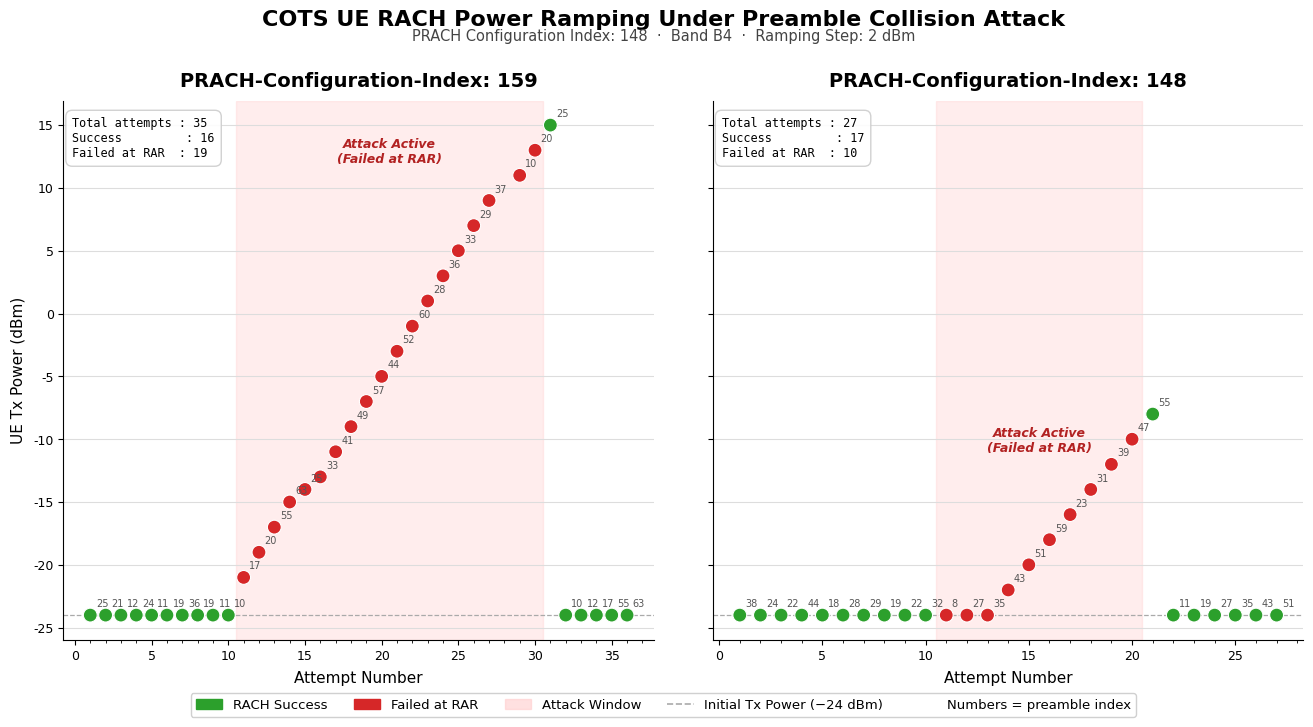

This figure's Python source: (Note: this script raises an exception after producing the figure.)
"""
Combined RACH Power Ramping Plot — two trials side by side (slide-ready).
Output: MTKUE_ramping_combined.png  (1920×840, 300 dpi → paste directly into slides)
"""

import re
import os
import matplotlib.pyplot as plt
import matplotlib.patches as mpatches
import matplotlib.lines as mlines
from matplotlib.ticker import MultipleLocator

# ── Raw data ──────────────────────────────────────────────────────────────────

TRIAL_DATA = {
    "PRACH-Configuration-Index: 159": {
        "label": "PRACH-Configuration-Index: 159",
        "prach_cfid": "159",
        "raw": """
1,25,-24,success
2,21,-24,success
3,12,-24,success
4,24,-24,success
5,11,-24,success
6,19,-24,success
7,36,-24,success
8,19,-24,success
9,11,-24,success
10,10,-24,success
11,17,-21,failed at RAR
12,20,-19,failed at RAR
13,55,-17,failed at RAR
14,63,-15,failed at RAR
15,25,-14,failed at RAR
16,33,-13,failed at RAR
17,41,-11,failed at RAR
18,49,-9,failed at RAR
19,57,-7,failed at RAR
20,44,-5,failed at RAR
21,52,-3,failed at RAR
22,60,-1,failed at RAR
23,28,1,failed at RAR
24,36,3,failed at RAR
25,33,5,failed at RAR
26,29,7,failed at RAR
27,37,9,failed at RAR
29,10,11,failed at RAR
30,20,13,failed at RAR
31,25,15,success
32,10,-24,success
33,12,-24,success
34,17,-24,success
35,55,-24,success
36,63,-24,success
""",
    },
    "PRACH-Configuration-Index: 148": {
        "label": "PRACH-Configuration-Index: 148",
        "prach_cfid": "148",
        "raw": """
1,38,-24,success
2,24,-24,success
3,22,-24,success
4,44,-24,success
5,18,-24,success
6,28,-24,success
7,29,-24,success
8,19,-24,success
9,22,-24,success
10,32,-24,success
11,8,-24,failed at RAR
12,27,-24,failed at RAR
13,35,-24,failed at RAR
14,43,-22,failed at RAR
15,51,-20,failed at RAR
16,59,-18,failed at RAR
17,23,-16,failed at RAR
18,31,-14,failed at RAR
19,39,-12,failed at RAR
20,47,-10,failed at RAR
21,55,-8,success
22,11,-24,success
23,19,-24,success
24,27,-24,success
25,35,-24,success
26,43,-24,success
27,51,-24,success
""",
    },
}

# ── Parser ─────────────────────────────────────────────────────────────────────

def parse_data(raw: str):
    entries = []
    for line in raw.strip().splitlines():
        parts = [p.strip() for p in line.split(",")]
        if len(parts) < 4:
            continue
        try:
            attempt  = int(parts[0])
            preamble = int(parts[1])
            power    = float(parts[2])
            status   = parts[3]
        except ValueError:
            continue
        entries.append({"attempt": attempt, "preamble": preamble,
                         "power": power, "status": status})
    entries.sort(key=lambda e: e["attempt"])
    return entries

# ── Colors & style ────────────────────────────────────────────────────────────

plt.rcParams.update({
    "font.family":        "sans-serif",
    "font.sans-serif":    ["Arial", "Helvetica", "Arial Unicode MS", "PingFang TC", "sans-serif"],
    "axes.unicode_minus": False,
    "axes.spines.top":    False,
    "axes.spines.right":  False,
})

C_SUCCESS  = "#2ca02c"   # green
C_FAIL     = "#d62728"   # red
C_ATTACK   = "#ffcccc"   # light-red shading for attack window
C_LINE     = "#888888"
C_GRID     = "#dddddd"
C_PREAMBLE = "#555555"

# ── Build figure ──────────────────────────────────────────────────────────────

fig, axes = plt.subplots(
    1, 2,
    figsize=(16, 7),
    sharey=True,
    gridspec_kw={"wspace": 0.10},
)

fig.patch.set_facecolor("white")

all_y = []

for ax, (trial_name, trial_info) in zip(axes, TRIAL_DATA.items()):
    entries  = parse_data(trial_info["raw"])
    x        = [e["attempt"]  for e in entries]
    y        = [e["power"]    for e in entries]
    labels   = [str(e["preamble"]) for e in entries]
    statuses = [e["status"]   for e in entries]
    colors   = [C_SUCCESS if s == "success" else C_FAIL for s in statuses]
    all_y.extend(y)

    # ── Attack window shading ──────────────────────────────────────────────
    fail_attempts = [e["attempt"] for e in entries if e["status"] == "failed at RAR"]
    if fail_attempts:
        ax.axvspan(min(fail_attempts) - 0.5, max(fail_attempts) + 0.5,
                   color=C_ATTACK, alpha=0.35, zorder=0, label="_nolegend_")
        ax.annotate(
            "Attack Active\n(Failed at RAR)",
            xy=(min(fail_attempts) + (max(fail_attempts) - min(fail_attempts)) / 2, max(y) - 1),
            fontsize=9, color="#b22222", ha="center", va="top", style="italic",
            fontweight="bold",
        )

    # ── Starting power reference line ──────────────────────────────────────
    ax.axhline(-24, color="#aaaaaa", linewidth=0.9, linestyle="--", zorder=1)

    # ── Scatter only ───────────────────────────────────────────────────────
    ax.scatter(x, y, c=colors, s=100, edgecolors="white", linewidths=0.8,
               zorder=3)

    # ── Preamble index labels ──────────────────────────────────────────────
    for xi, yi, lab, status in zip(x, y, labels, statuses):
        ax.annotate(lab, (xi, yi),
                    textcoords="offset points", xytext=(4, 6),
                    fontsize=7, color=C_PREAMBLE)

    # ── Axes labels & title ────────────────────────────────────────────────
    succ_count = statuses.count("success")
    fail_count = statuses.count("failed at RAR")
    max_power  = max(e["power"] for e in entries if e["status"] == "failed at RAR")

    ax.set_title(
        f"{trial_name}",
        fontsize=14, fontweight="bold", pad=10,
    )
    ax.set_xlabel("Attempt Number", fontsize=11, labelpad=6)
    ax.grid(axis="y", color=C_GRID, linewidth=0.8, zorder=0)
    ax.tick_params(labelsize=9)
    ax.xaxis.set_minor_locator(MultipleLocator(1))

    # ── Stats box ─────────────────────────────────────────────────────────
    info = (
        f"Total attempts : {len(entries)}\n"
        f"Success         : {succ_count}\n"
        f"Failed at RAR  : {fail_count}"
    )
    ax.text(
        0.015, 0.97, info,
        transform=ax.transAxes,
        fontsize=8.5, va="top", ha="left", family="monospace",
        bbox=dict(boxstyle="round,pad=0.55", facecolor="white",
                  alpha=0.90, edgecolor="#cccccc"),
    )

# ── Shared y-axis label (only on left subplot) ────────────────────────────────
axes[0].set_ylabel("UE Tx Power (dBm)", fontsize=11, labelpad=6)

# ── Legend — below of left subplot ──────────────────────────────────────
succ_patch   = mpatches.Patch(color=C_SUCCESS, label="RACH Success")
fail_patch   = mpatches.Patch(color=C_FAIL,    label="Failed at RAR")
attack_patch = mpatches.Patch(color=C_ATTACK,  alpha=0.6, label="Attack Window")
ref_line     = mlines.Line2D([], [], color="#aaaaaa", linestyle="--",
                              linewidth=1.2, label="Initial Tx Power (−24 dBm)")
note         = mlines.Line2D([], [], marker="", color="none",
                              label="Numbers = preamble index")

fig.legend(
    handles=[succ_patch, fail_patch, attack_patch, ref_line, note],
    loc="lower center", ncol=5,
    fontsize=9.5, framealpha=0.92,
    bbox_to_anchor=(0.5, -0.01),
    edgecolor="#cccccc",
)

# ── Super-title ───────────────────────────────────────────────────────────────
fig.suptitle(
    "COTS UE RACH Power Ramping Under Preamble Collision Attack",
    fontsize=16, fontweight="bold", y=1.01,
)
fig.text(
    0.5, 0.965,
    "PRACH Configuration Index: 148  ·  Band B4  ·  Ramping Step: 2 dBm",
    ha="center", fontsize=10.5, color="#444444",
)

# ── Save ──────────────────────────────────────────────────────────────────────
fig.tight_layout(rect=[0, 0.08, 1, 0.97])
out_dir  = os.path.dirname(os.path.abspath(__file__))
out_path = os.path.join(out_dir, "MTKUE_ramping_combined.png")
fig.savefig(out_path, dpi=300, bbox_inches="tight", facecolor="white")
print(f"Saved → {out_path}")
plt.show()
